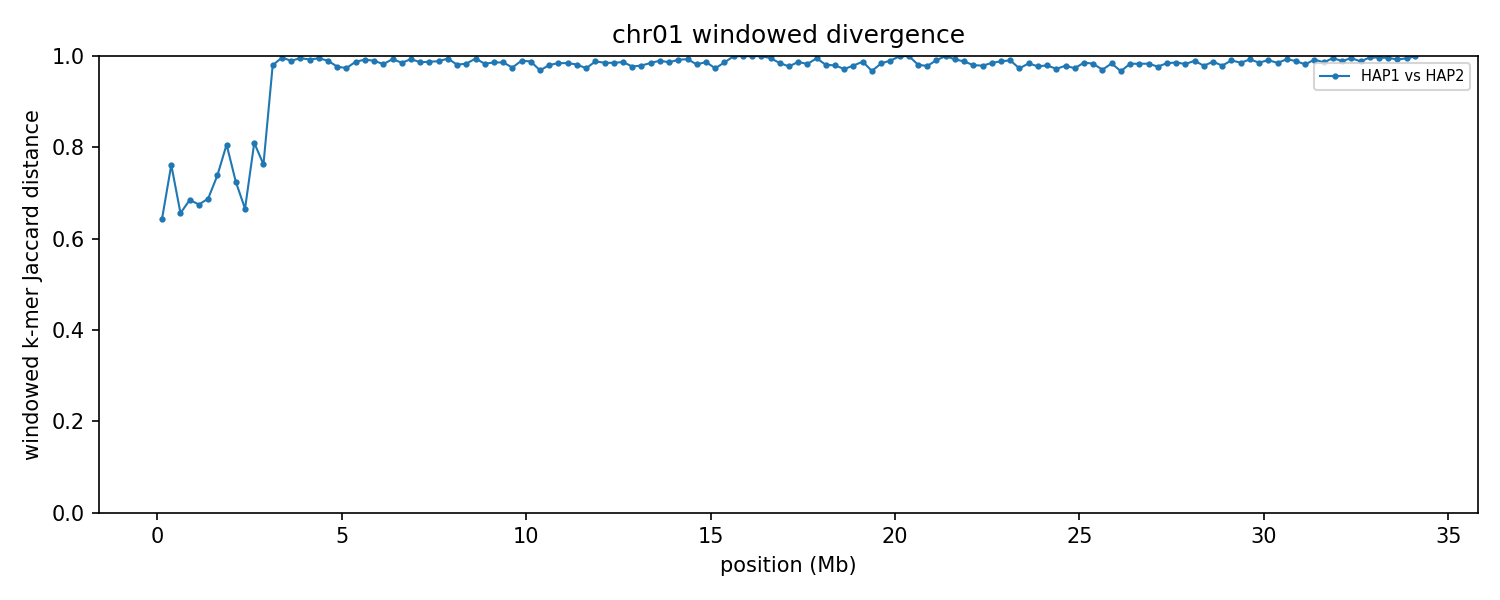

The data file committed next to this chart (first rows):
group	win_start	win_end	unit_a	unit_b	hap_a	hap_b	chrom_a	chrom_b	kmers_a	kmers_b	shared	union	jaccard_distance
chr01	1	250000	HAP1_chr01	HAP2_chr01	HAP1	HAP2	1	1	232630	116714	91817	257527	0.6435
chr01	250001	500000	HAP1_chr01	HAP2_chr01	HAP1	HAP2	1	1	243830	241572	93492	391910	0.7614
chr01	500001	750000	HAP1_chr01	HAP2_chr01	HAP1	HAP2	1	1	240059	241882	123431	358510	0.6557
chr01	750001	1000000	HAP1_chr01	HAP2_chr01	HAP1	HAP2	1	1	244714	245236	117419	372531	0.6848
chr01	1000001	1250000	HAP1_chr01	HAP2_chr01	HAP1	HAP2	1	1	244778	243801	119943	368636	0.6746
chr01	1250001	1500000	HAP1_chr01	HAP2_chr01	HAP1	HAP2	1	1	239776	244746	115302	369220	0.6877
chr01	1500001	1750000	HAP1_chr01	HAP2_chr01	HAP1	HAP2	1	1	245312	240922	100832	385402	0.7384
chr01	1750001	2000000	HAP1_chr01	HAP2_chr01	HAP1	HAP2	1	1	242207	245319	79205	408321	0.806
chr01	2000001	2250000	HAP1_chr01	HAP2_chr01	HAP1	HAP2	1	1	229591	244349	102386	371554	0.7244
chr01	2250001	2500000	HAP1_chr01	HAP2_chr01	HAP1	HAP2	1	1	229126	226116	114077	341165	0.6656
chr01	2500001	2750000	HAP1_chr01	HAP2_chr01	HAP1	HAP2	1	1	155162	176952	53078	279036	0.8098
chr01	2750001	3000000	HAP1_chr01	HAP2_chr01	HAP1	HAP2	1	1	235653	212153	85906	361900	0.7626
chr01	3000001	3250000	HAP1_chr01	HAP2_chr01	HAP1	HAP2	1	1	165224	130877	5894	290207	0.9797
chr01	3250001	3500000	HAP1_chr01	HAP2_chr01	HAP1	HAP2	1	1	240396	154558	1385	393569	0.9965
chr01	3500001	3750000	HAP1_chr01	HAP2_chr01	HAP1	HAP2	1	1	239945	237109	4923	472131	0.9896
chr01	3750001	4000000	HAP1_chr01	HAP2_chr01	HAP1	HAP2	1	1	239802	243620	2251	481171	0.9953
chr01	4000001	4250000	HAP1_chr01	HAP2_chr01	HAP1	HAP2	1	1	244679	237043	3665	478057	0.9923
chr01	4250001	4500000	HAP1_chr01	HAP2_chr01	HAP1	HAP2	1	1	171388	237181	2039	406530	0.995
chr01	4500001	4750000	HAP1_chr01	HAP2_chr01	HAP1	HAP2	1	1	224401	222399	4600	442200	0.9896
chr01	4750001	5000000	HAP1_chr01	HAP2_chr01	HAP1	HAP2	1	1	228439	233174	10529	451084	0.9767
chr01	5000001	5250000	HAP1_chr01	HAP2_chr01	HAP1	HAP2	1	1	236364	184819	10858	410325	0.9735
chr01	5250001	5500000	HAP1_chr01	HAP2_chr01	HAP1	HAP2	1	1	224653	230845	5637	449861	0.9875
chr01	5500001	5750000	HAP1_chr01	HAP2_chr01	HAP1	HAP2	1	1	241286	242956	3840	480402	0.992
chr01	5750001	6000000	HAP1_chr01	HAP2_chr01	HAP1	HAP2	1	1	234047	237347	4807	466587	0.9897
chr01	6000001	6250000	HAP1_chr01	HAP2_chr01	HAP1	HAP2	1	1	234511	237143	8296	463358	0.9821
chr01	6250001	6500000	HAP1_chr01	HAP2_chr01	HAP1	HAP2	1	1	232320	234834	3161	463993	0.9932
chr01	6500001	6750000	HAP1_chr01	HAP2_chr01	HAP1	HAP2	1	1	241349	243072	7073	477348	0.9852
chr01	6750001	7000000	HAP1_chr01	HAP2_chr01	HAP1	HAP2	1	1	243388	223844	3193	464039	0.9931
chr01	7000001	7250000	HAP1_chr01	HAP2_chr01	HAP1	HAP2	1	1	237668	243461	6502	474627	0.9863
chr01	7250001	7500000	HAP1_chr01	HAP2_chr01	HAP1	HAP2	1	1	239600	227161	5754	461007	0.9875
chr01	7500001	7750000	HAP1_chr01	HAP2_chr01	HAP1	HAP2	1	1	239337	241232	5418	475151	0.9886
chr01	7750001	8000000	HAP1_chr01	HAP2_chr01	HAP1	HAP2	1	1	239821	226218	2616	463423	0.9944
chr01	8000001	8250000	HAP1_chr01	HAP2_chr01	HAP1	HAP2	1	1	238179	241038	8941	470276	0.981
chr01	8250001	8500000	HAP1_chr01	HAP2_chr01	HAP1	HAP2	1	1	242437	238028	7922	472543	0.9832
chr01	8500001	8750000	HAP1_chr01	HAP2_chr01	HAP1	HAP2	1	1	235647	235842	2663	468826	0.9943
chr01	8750001	9000000	HAP1_chr01	HAP2_chr01	HAP1	HAP2	1	1	235967	234639	7789	462817	0.9832
chr01	9000001	9250000	HAP1_chr01	HAP2_chr01	HAP1	HAP2	1	1	237567	218953	6362	450158	0.9859
chr01	9250001	9500000	HAP1_chr01	HAP2_chr01	HAP1	HAP2	1	1	228390	239419	6508	461301	0.9859
chr01	9500001	9750000	HAP1_chr01	HAP2_chr01	HAP1	HAP2	1	1	221893	223790	10978	434705	0.9747
chr01	9750001	10000000	HAP1_chr01	HAP2_chr01	HAP1	HAP2	1	1	238168	233031	4737	466462	0.9898
chr01	10000001	10250000	HAP1_chr01	HAP2_chr01	HAP1	HAP2	1	1	236662	231822	5593	462891	0.9879
chr01	10250001	10500000	HAP1_chr01	HAP2_chr01	HAP1	HAP2	1	1	231321	227801	14042	445080	0.9685
chr01	10500001	10750000	HAP1_chr01	HAP2_chr01	HAP1	HAP2	1	1	241063	240672	9320	472415	0.9803
chr01	10750001	11000000	HAP1_chr01	HAP2_chr01	HAP1	HAP2	1	1	243714	234058	7332	470440	0.9844
chr01	11000001	11250000	HAP1_chr01	HAP2_chr01	HAP1	HAP2	1	1	230422	240360	7248	463534	0.9844
chr01	11250001	11500000	HAP1_chr01	HAP2_chr01	HAP1	HAP2	1	1	99096	238613	6184	331525	0.9813
chr01	11500001	11750000	HAP1_chr01	HAP2_chr01	HAP1	HAP2	1	1	187162	150735	8847	329050	0.9731
chr01	11750001	12000000	HAP1_chr01	HAP2_chr01	HAP1	HAP2	1	1	241192	120247	4262	357177	0.9881
chr01	12000001	12250000	HAP1_chr01	HAP2_chr01	HAP1	HAP2	1	1	236423	228168	6740	457851	0.9853
chr01	12250001	12500000	HAP1_chr01	HAP2_chr01	HAP1	HAP2	1	1	237124	221071	6806	451389	0.9849
chr01	12500001	12750000	HAP1_chr01	HAP2_chr01	HAP1	HAP2	1	1	240413	239388	6247	473554	0.9868
chr01	12750001	13000000	HAP1_chr01	HAP2_chr01	HAP1	HAP2	1	1	237428	229429	10502	456355	0.977
chr01	13000001	13250000	HAP1_chr01	HAP2_chr01	HAP1	HAP2	1	1	229089	235715	9476	455328	0.9792
chr01	13250001	13500000	HAP1_chr01	HAP2_chr01	HAP1	HAP2	1	1	193679	232576	6422	419833	0.9847
chr01	13500001	13750000	HAP1_chr01	HAP2_chr01	HAP1	HAP2	1	1	241198	228197	4755	464640	0.9898
chr01	13750001	14000000	HAP1_chr01	HAP2_chr01	HAP1	HAP2	1	1	211235	179305	5316	385224	0.9862
chr01	14000001	14250000	HAP1_chr01	HAP2_chr01	HAP1	HAP2	1	1	230375	232243	3812	458806	0.9917
chr01	14250001	14500000	HAP1_chr01	HAP2_chr01	HAP1	HAP2	1	1	241048	228772	3230	466590	0.9931
chr01	14500001	14750000	HAP1_chr01	HAP2_chr01	HAP1	HAP2	1	1	193227	226130	7629	411728	0.9815
chr01	14750001	15000000	HAP1_chr01	HAP2_chr01	HAP1	HAP2	1	1	163918	237140	5228	395830	0.9868
... 77 more rows
